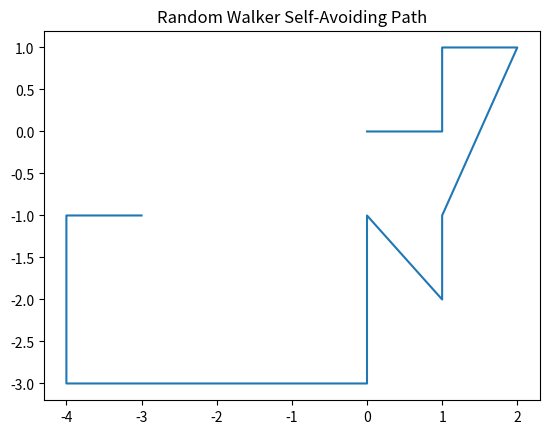

Generate this figure with matplotlib:
# -*- coding: utf-8 -*-
"""
Created on Wed Sep 11 10:22:47 2019

[redacted]
"""

import random as rand
import numpy as np
import matplotlib.pyplot as plt

#Define the x,y,N initilize the coordinate array
x = 0
y = 0
x_y_array = [[0,0]]
N = 30
#loop for determining the new coordinates
for each_value in range(N):
    #define the random int for x and y = to -1,0,1
    x_next = rand.randint(-1,1)
    y_next = rand.randint(-1,1)
    
    # the two do not match:
    if abs(x_next) != abs(y_next):
        x = x + x_next
        y = y + y_next
        if abs(x) <= 5 or abs(y) <=5:
            coord = [x,y]
            if coord in x_y_array:
                continue
            else:
                x_y_array.append(coord)

print("This is the array of coordinates:", x_y_array)
x_y_array = np.array(x_y_array)
x_values = x_y_array[:,0]
y_values = x_y_array[:,1]
plt.plot(x_values, y_values)
plt.title("Random Walker Self-Avoiding Path")
plt.show()
    
        